3-way image classification set "image-classification-computer-vision" from GitHub (luismiguuel/image-classification-computer-vision); label vocabulary: asphalt, belgian blocks, off-road.

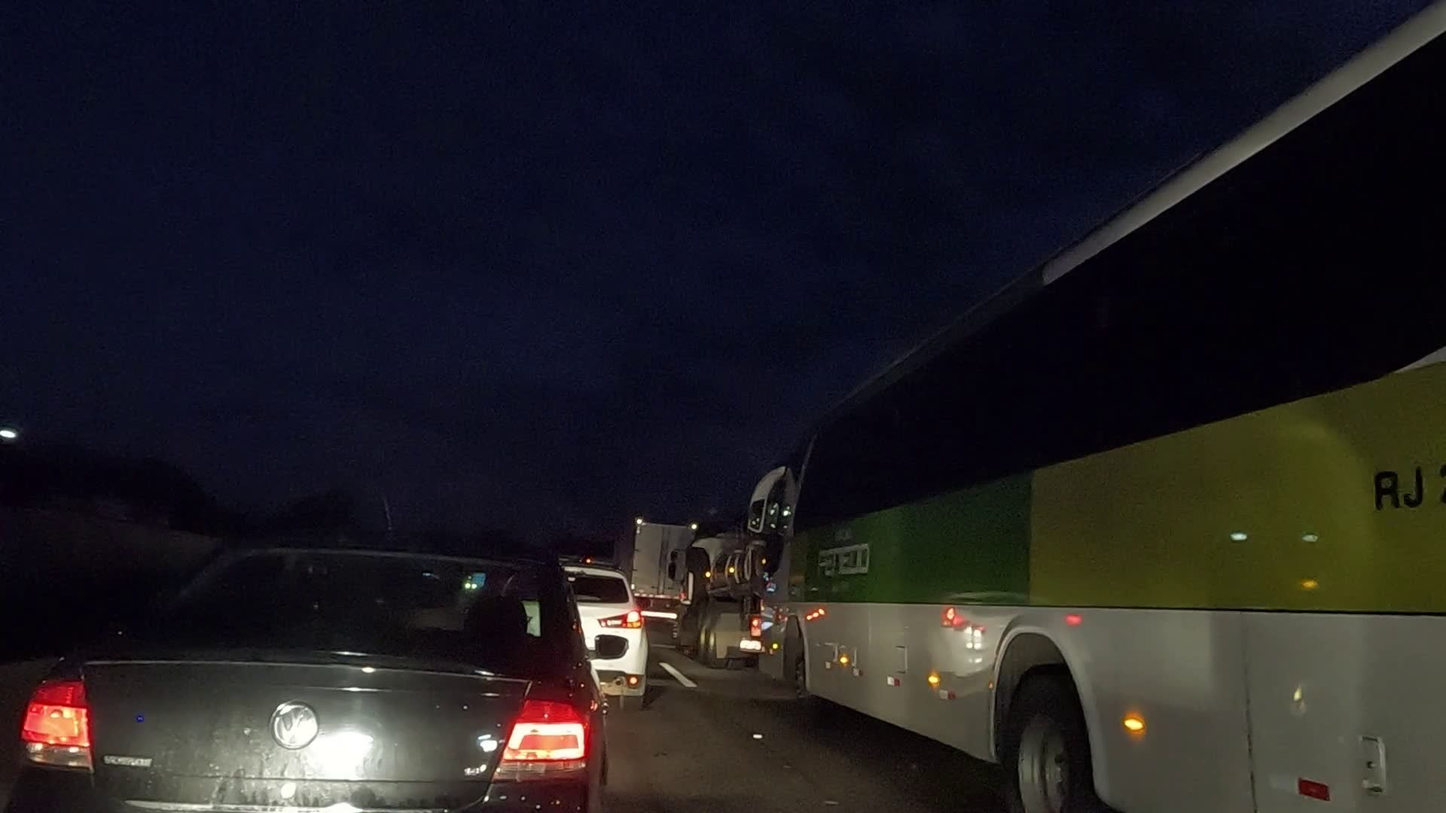
Label: asphalt

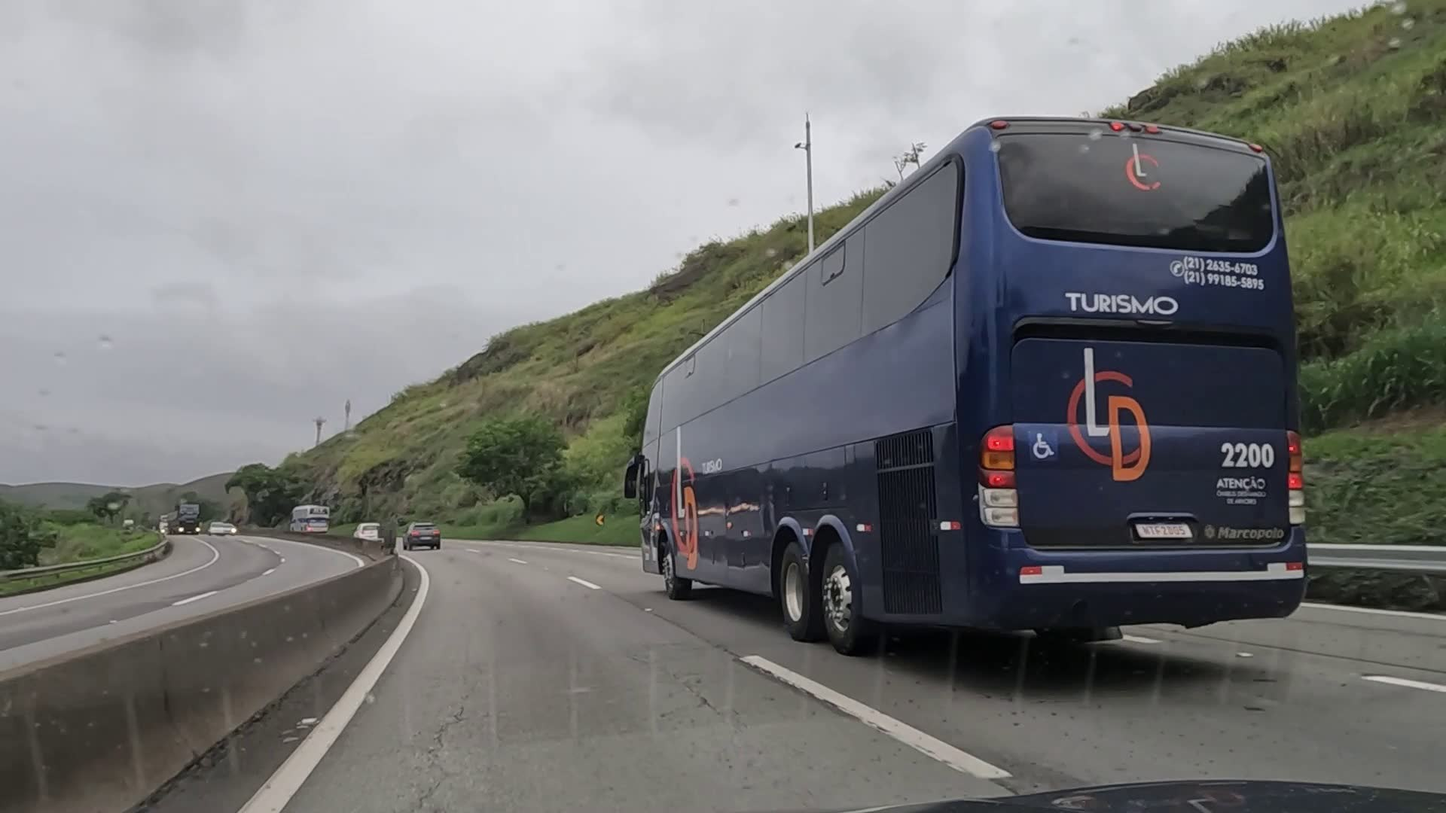
Label: asphalt

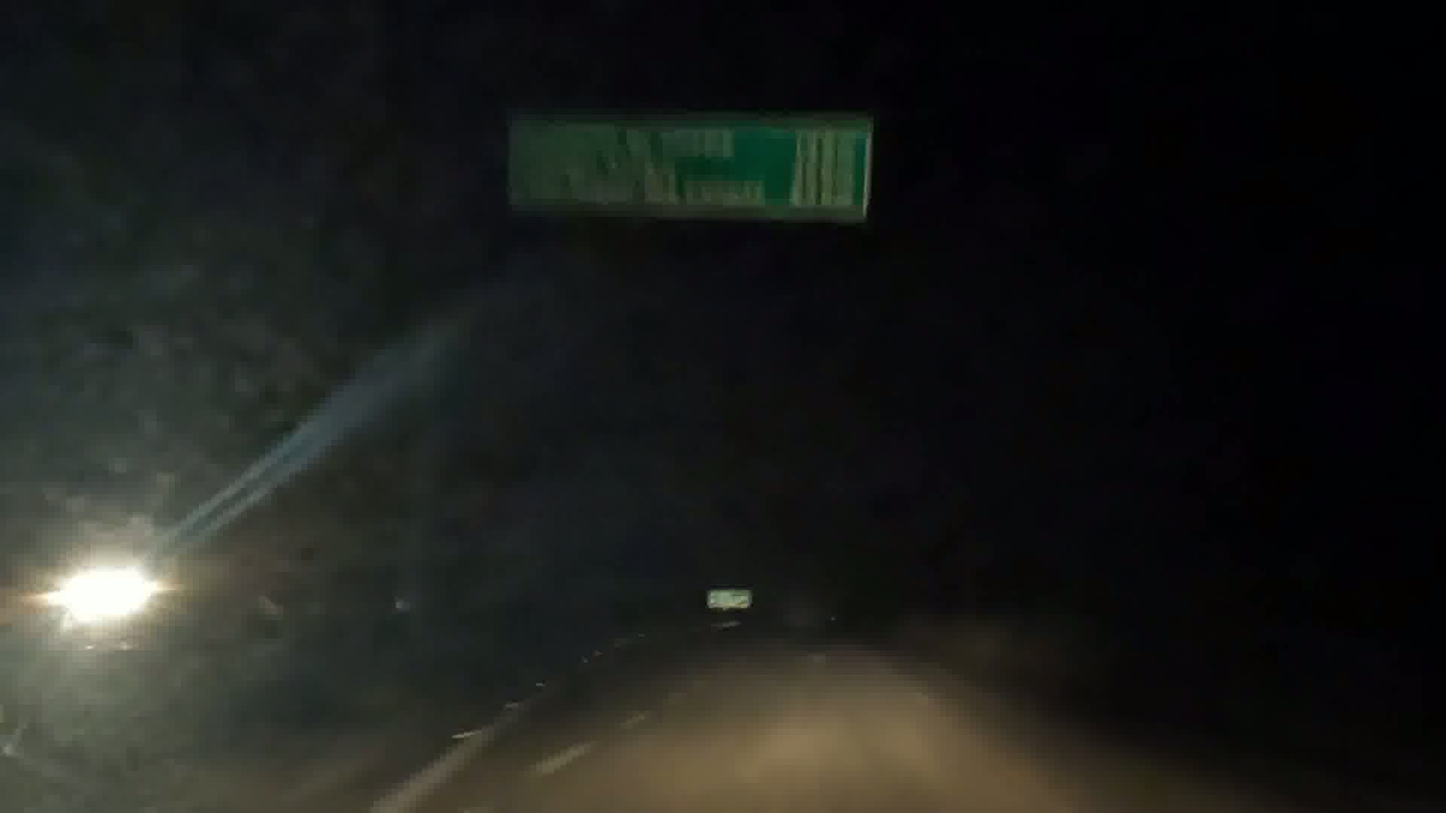
Label: asphalt

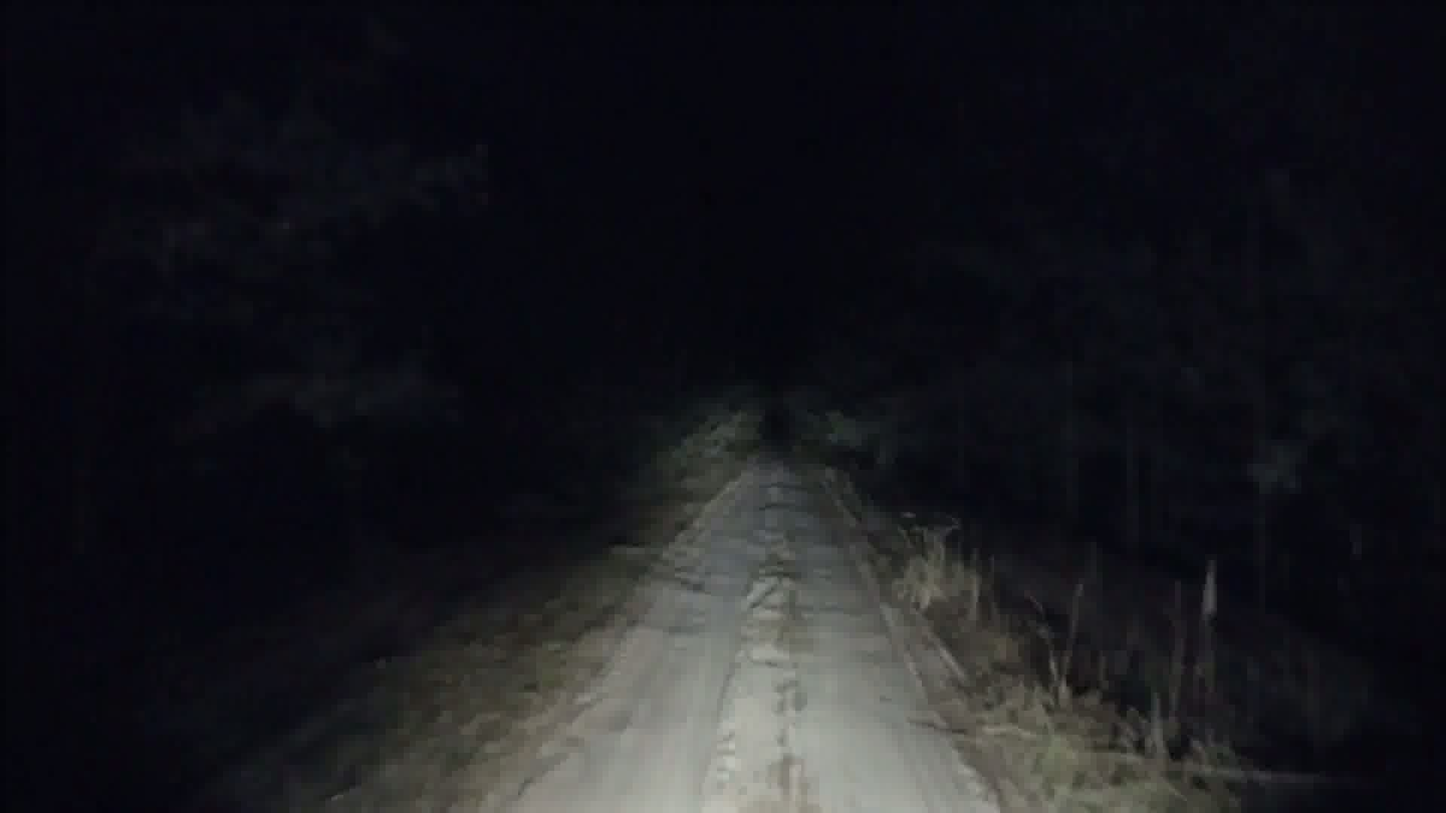
Label: off-road

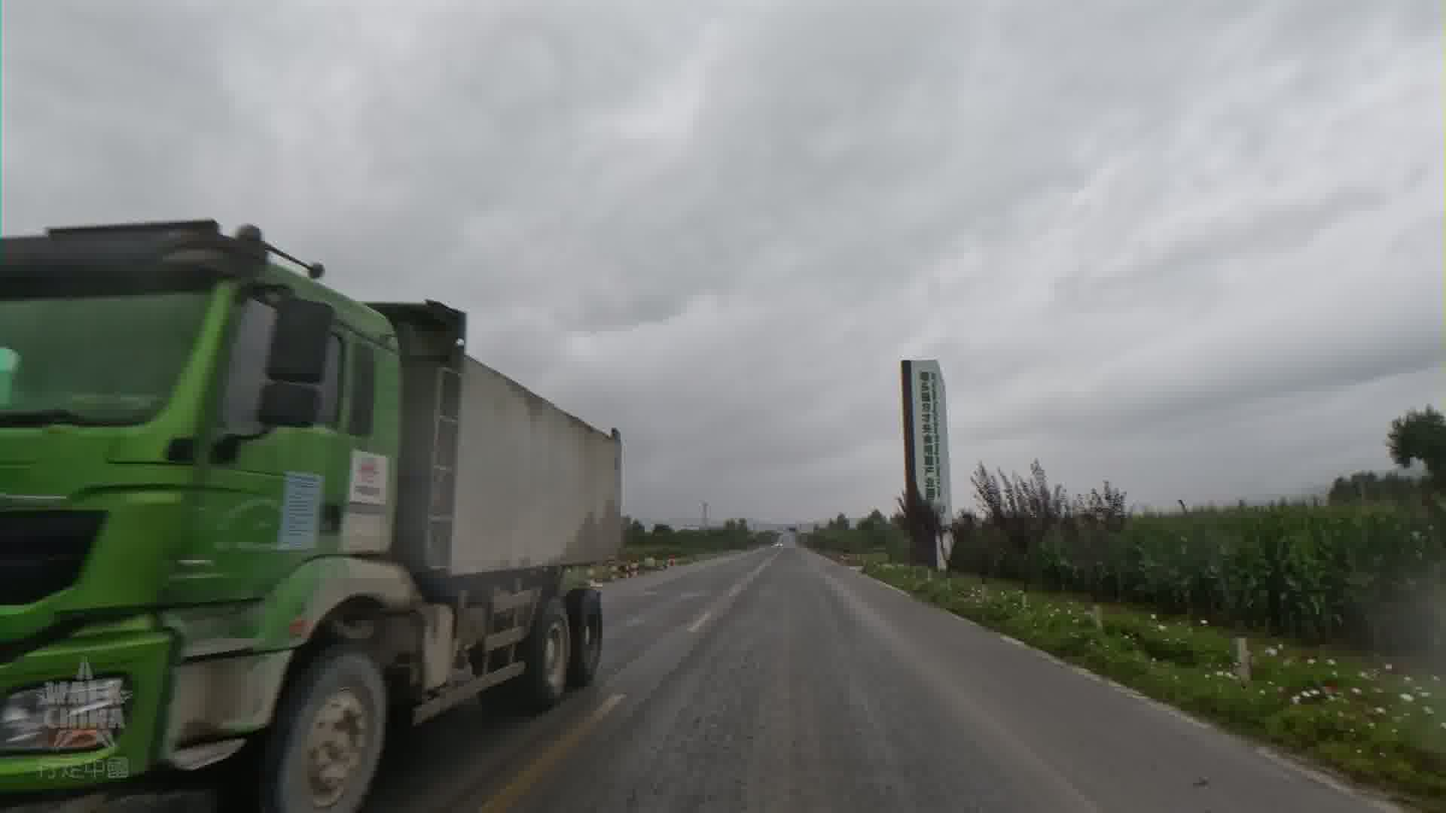
Label: asphalt

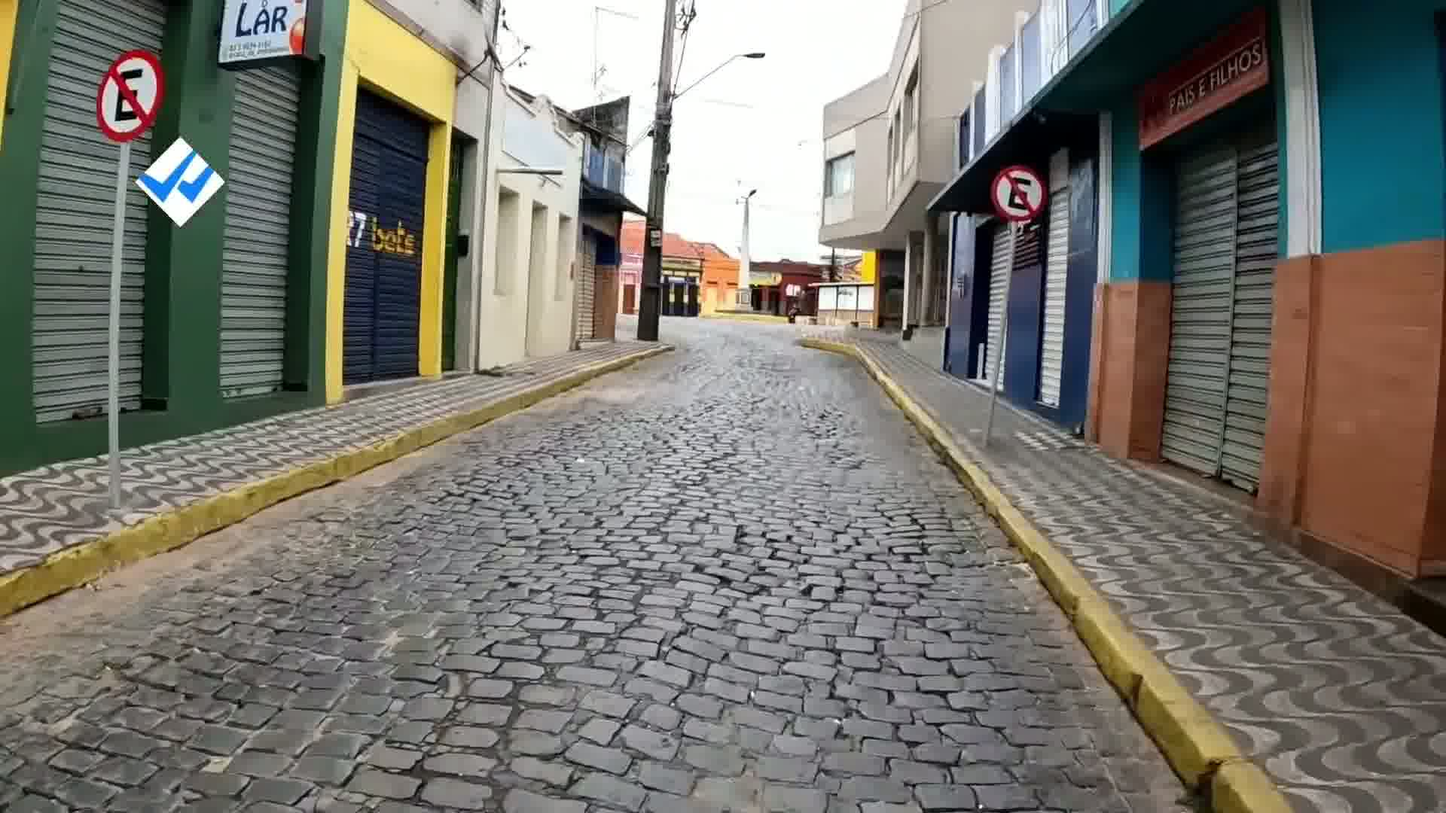
Label: belgian blocks
